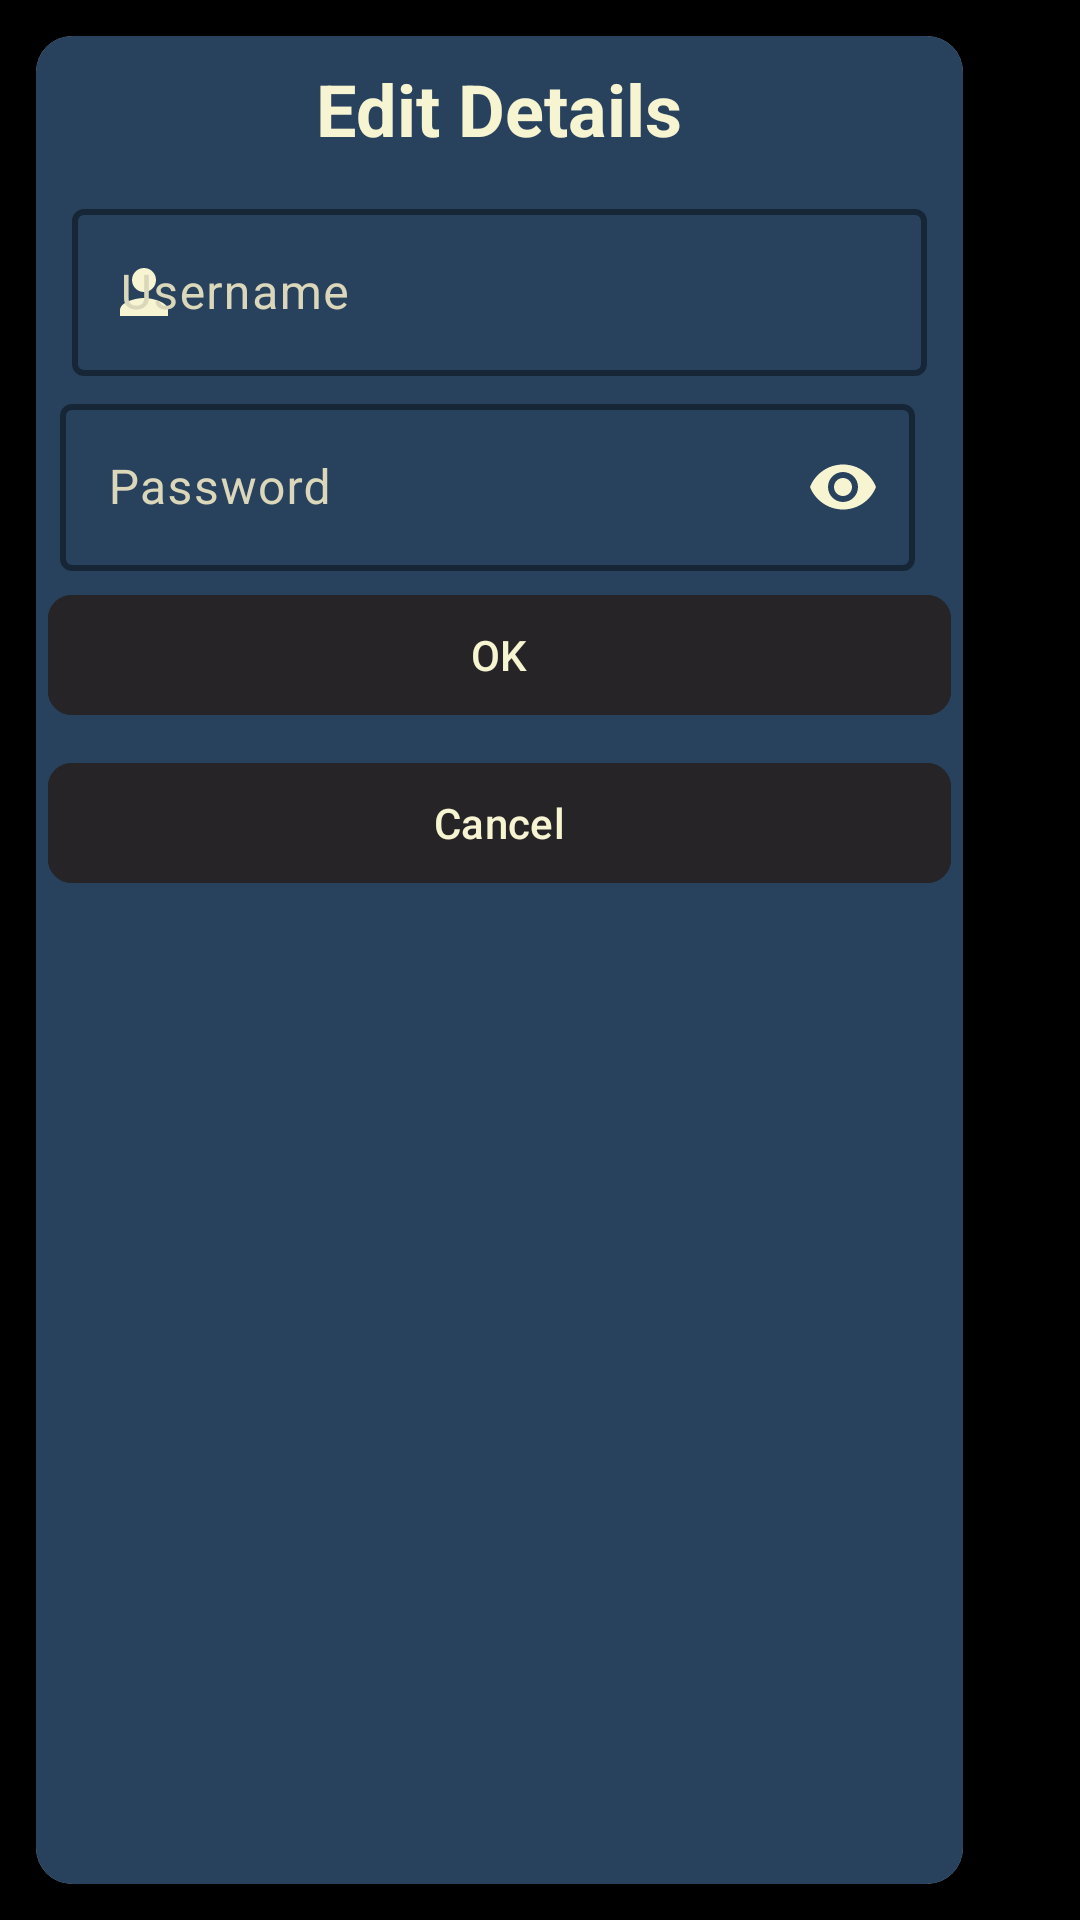

Android layout source for this screen:
<!-- AndroidManifest.xml: application theme Theme.TopsyTurvy -->
<!-- res/layout/profile_edit_dialog.xml -->
<?xml version="1.0" encoding="utf-8"?>
<androidx.appcompat.widget.LinearLayoutCompat xmlns:android="http://schemas.android.com/apk/res/android"
    xmlns:app="http://schemas.android.com/apk/res-auto"
    android:layout_width="300dp"
    android:layout_height="wrap_content"
    android:background="@android:color/transparent"
    android:orientation="vertical">

    <com.google.android.material.card.MaterialCardView
        android:layout_width="wrap_content"
        android:layout_height="match_parent"
        app:cardElevation="8dp"
        app:strokeWidth="0dp"
        app:cardCornerRadius="12dp"
        android:layout_margin="12dp">

        <androidx.appcompat.widget.LinearLayoutCompat
            android:layout_width="match_parent"
            android:layout_height="match_parent"
            android:orientation="vertical"
            android:background="@color/tree_leaves_night">

            <TextView
                android:layout_width="match_parent"
                android:layout_height="wrap_content"
                android:layout_margin="4dp"
                android:padding="4dp"
                android:text="@string/edit_details"
                android:textAlignment="center"
                android:textColor="@color/mutated_yellow_1"
                android:textSize="24sp"
                android:textStyle="bold"/>

            <com.google.android.material.textfield.TextInputLayout
                android:layout_width="wrap_content"
                android:layout_height="wrap_content"
                android:hint="@string/username"
                android:id="@+id/profile_page_edit_layout"
                android:layout_margin="4dp"
                app:counterMaxLength="25"
                android:minEms="15"
                android:maxEms="15"
                app:boxStrokeWidth="2dp"
                app:endIconMode="clear_text"
                app:boxStrokeColor="@color/mutated_black"
                app:cursorColor="@color/mutated_yellow_1"
                app:startIconTint="@color/mutated_yellow_1"
                app:endIconTint="@color/mutated_yellow_1"
                android:textColorHint="@color/mutated_yellow_4"
                app:hintTextColor="@color/mutated_yellow_4"
                style="@style/ThemeOverlay.Material3.TextInputEditText.OutlinedBox"
                app:startIconDrawable="@drawable/baseline_person_24">

                <com.google.android.material.textfield.TextInputEditText
                    android:layout_width="match_parent"
                    android:layout_height="wrap_content"
                    android:id="@+id/profile_edit_dialog_name_extract_text"
                    android:imeOptions="flagNoExtractUi"
                    android:textColor="@color/mutated_yellow_1"
                    android:layout_marginStart="8dp"
                    android:layout_marginEnd="8dp"
                    android:inputType="text"/>

            </com.google.android.material.textfield.TextInputLayout>

            <com.google.android.material.textfield.TextInputLayout
                android:id="@+id/profile_page_password_edit_layout"
                style="@style/ThemeOverlay.Material3.TextInputEditText.OutlinedBox"
                android:layout_width="wrap_content"
                android:layout_height="wrap_content"
                android:hint="@string/password"
                android:maxEms="15"
                android:minEms="15"
                app:boxStrokeWidth="2dp"
                app:counterMaxLength="25"
                app:endIconMode="password_toggle"
                app:boxStrokeColor="@color/mutated_black"
                app:cursorColor="@color/mutated_yellow_1"
                app:startIconTint="@color/mutated_yellow_1"
                app:endIconTint="@color/mutated_yellow_1"
                android:textColorHint="@color/mutated_yellow_4"
                app:hintTextColor="@color/mutated_yellow_4"
                app:startIconDrawable="@drawable/baseline_key_24">

                <com.google.android.material.textfield.TextInputEditText
                    android:id="@+id/profile_edit_dialog_password_extract_text"
                    android:layout_width="match_parent"
                    android:layout_height="wrap_content"
                    android:layout_marginStart="8dp"
                    android:layout_marginEnd="8dp"
                    android:textColor="@color/mutated_yellow_1"
                    android:imeOptions="flagNoExtractUi"
                    android:inputType="textPassword" />

            </com.google.android.material.textfield.TextInputLayout>

            <com.google.android.material.button.MaterialButton
                android:layout_width="match_parent"
                android:layout_height="wrap_content"
                android:text="@string/ok"
                app:cornerRadius="8dp"
                app:rippleColor="@color/black"
                android:textColor="@color/mutated_yellow_1"
                android:backgroundTint="@color/mutated_black"
                android:id="@+id/profile_edit_dialog_ok_button"
                android:layout_gravity="center"
                android:layout_margin="4dp"/>

            <com.google.android.material.button.MaterialButton
                android:layout_width="match_parent"
                android:layout_height="wrap_content"
                android:text="@string/cancel"
                app:rippleColor="@color/black"
                android:textColor="@color/mutated_yellow_1"
                style="@style/Widget.Material3.Button"
                app:cornerRadius="8dp"
                android:backgroundTint="@color/mutated_black"
                android:id="@+id/profile_edit_dialog_cancel_button"
                android:layout_gravity="center"
                android:layout_margin="4dp"/>

        </androidx.appcompat.widget.LinearLayoutCompat>

    </com.google.android.material.card.MaterialCardView>



</androidx.appcompat.widget.LinearLayoutCompat>
<!-- resources referenced by this layout -->
<resources>
  <color name="black">#FF000000</color>
  <color name="mutated_black">#262426</color>
  <color name="mutated_yellow_1">#f7f4d2</color>
  <color name="mutated_yellow_4">#DAD7BA</color>
  <color name="tree_leaves_night">#28415c</color>
  <!-- drawable baseline_person_24 (drawable) -->
  <vector android:height="24dp" android:tint="#F7F4D2"
      android:viewportHeight="24" android:viewportWidth="24"
      android:width="24dp" xmlns:android="http://schemas.android.com/apk/res/android">
      <path android:fillColor="@android:color/white" android:pathData="M12,12c2.21,0 4,-1.79 4,-4s-1.79,-4 -4,-4 -4,1.79 -4,4 1.79,4 4,4zM12,14c-2.67,0 -8,1.34 -8,4v2h16v-2c0,-2.66 -5.33,-4 -8,-4z"/>
  </vector>
  <string name="cancel">Cancel</string>
  <string name="edit_details">Edit Details</string>
  <string name="ok">OK</string>
  <string name="password">Password</string>
  <string name="username">Username</string>
  <style name="Theme.TopsyTurvy" parent="Base.Theme.TopsyTurvy" />
  <style name="Base.Theme.TopsyTurvy" parent="Theme.Material3.DayNight.NoActionBar">
          
          <item name="android:windowFullscreen">true</item>
          <item name="android:forceDarkAllowed" tools:targetApi="q">false</item>
          <item name="android:fitsSystemWindows">true</item>
          <item name="android:windowBackground">@color/black</item>
          <item name="android:windowLightNavigationBar" tools:targetApi="27">true</item>
          <item name="android:navigationBarColor">@color/black</item>
          
      </style>
</resources>
